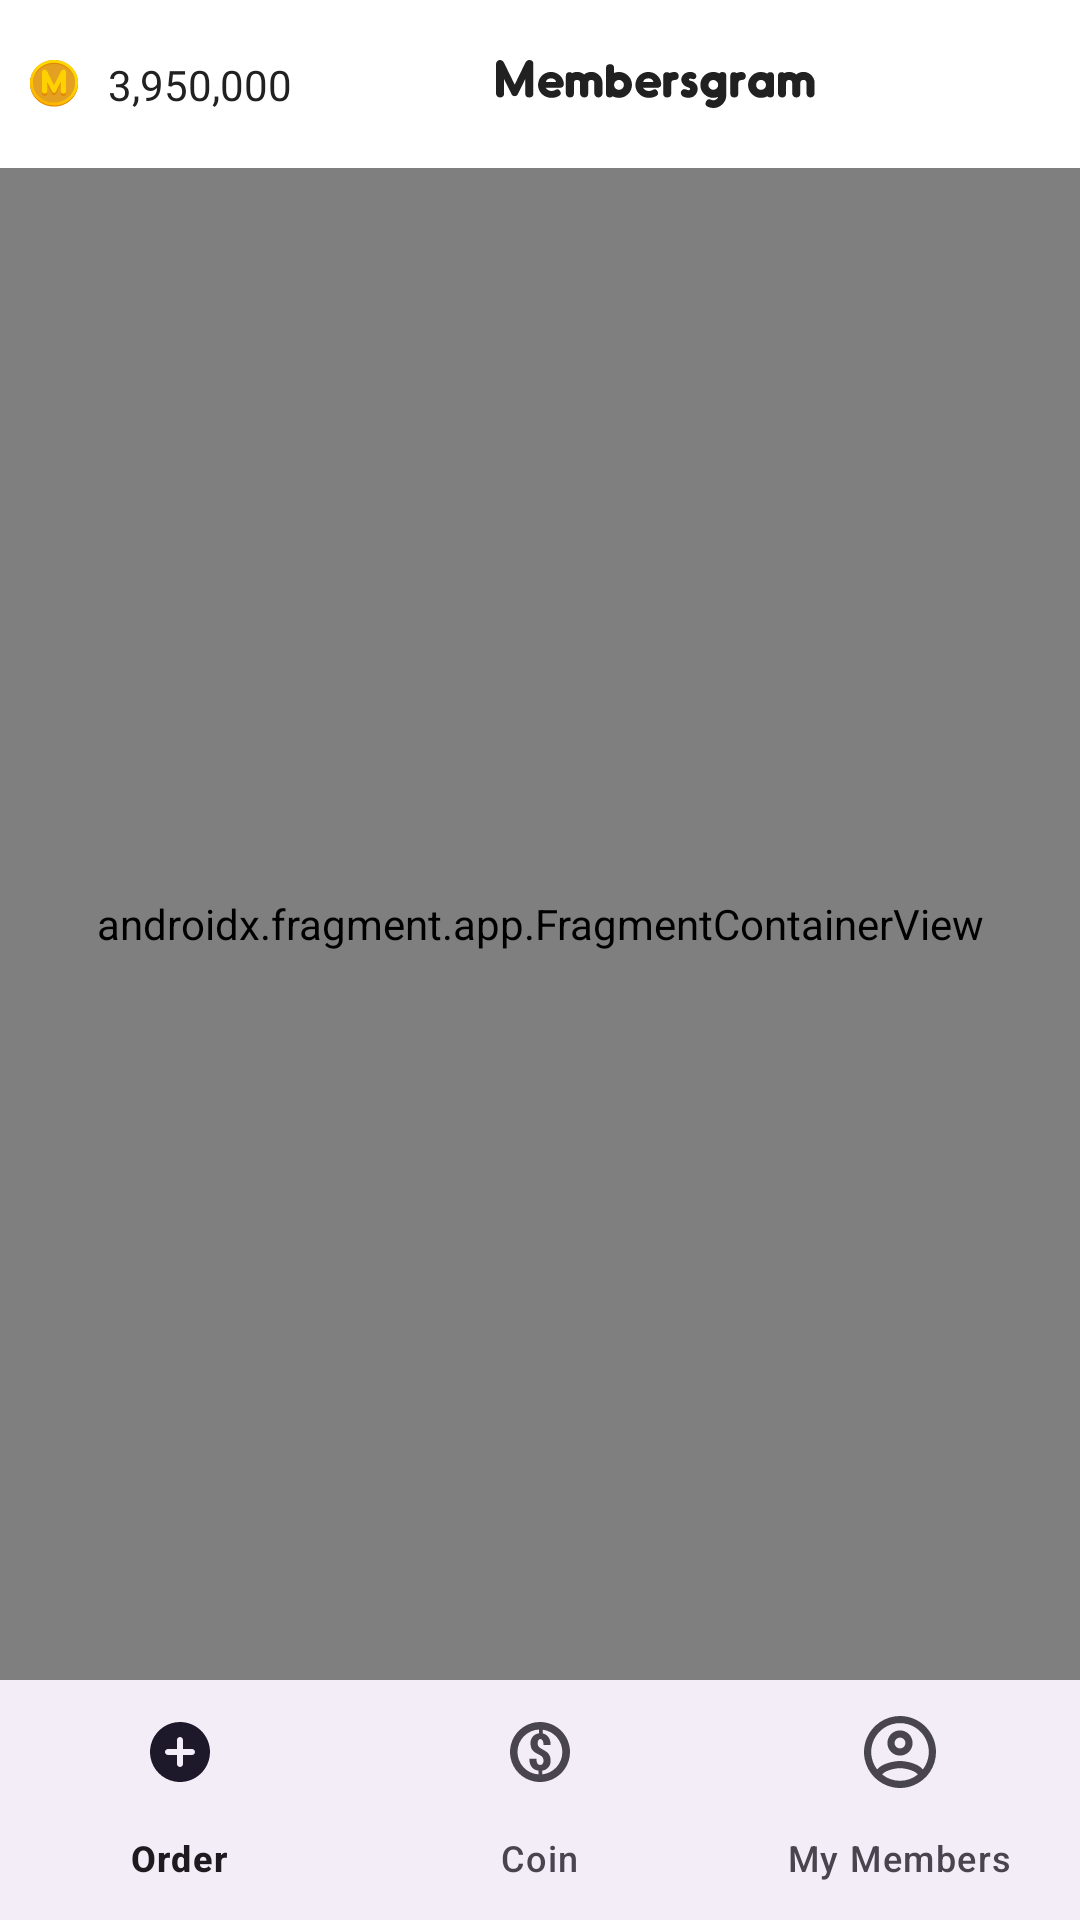

Produce the Android XML layout that renders to this screen, including the resource entries it uses.
<!-- AndroidManifest.xml: application theme Theme.MembersGramTest -->
<!-- res/layout/main_store.xml -->
<layout xmlns:tools="http://schemas.android.com/tools"
    xmlns:app="http://schemas.android.com/apk/res-auto"
    xmlns:android="http://schemas.android.com/apk/res/android">

    <androidx.constraintlayout.widget.ConstraintLayout
        android:layout_width="match_parent"
        android:layout_height="match_parent">

        <androidx.constraintlayout.widget.ConstraintLayout
            android:id="@+id/toolbar"
            android:layout_width="match_parent"
            android:layout_height="56dp"
            android:background="@android:color/white"
            app:layout_constraintEnd_toEndOf="parent"
            app:layout_constraintStart_toStartOf="parent"
            app:layout_constraintTop_toTopOf="parent">

            <ImageView
                android:id="@+id/imageView1"
                android:layout_width="wrap_content"
                android:layout_height="wrap_content"
                android:layout_marginStart="10dp"
                android:src="@drawable/group"
                app:layout_constraintStart_toStartOf="parent"
                app:layout_constraintTop_toTopOf="parent"
                app:layout_constraintBottom_toBottomOf="parent"/>

            <TextView
                android:id="@+id/textView1"
                android:layout_width="wrap_content"
                android:layout_height="wrap_content"
                android:layout_marginStart="10dp"
                android:text="3,950,000"
                android:textSize="14sp"
                android:textColor="#212121"
                app:layout_constraintStart_toEndOf="@+id/imageView1"
                app:layout_constraintTop_toTopOf="parent"
                app:layout_constraintBottom_toBottomOf="parent" />

            <ImageView
                android:id="@+id/iv"
                android:layout_width="wrap_content"
                android:layout_height="wrap_content"
                android:layout_marginStart="68dp"
                android:src="@drawable/path_1411"
                app:layout_constraintBottom_toBottomOf="parent"
                app:layout_constraintStart_toEndOf="@+id/textView1"
                app:layout_constraintTop_toTopOf="parent" />

            <ImageView
                android:id="@+id/imageView2"
                android:layout_width="wrap_content"
                android:layout_height="wrap_content"
                android:layout_marginEnd="16dp"
                android:src="@drawable/baseline_account_circle_24"
                app:layout_constraintBottom_toBottomOf="parent"
                app:layout_constraintEnd_toEndOf="parent"
                app:layout_constraintTop_toTopOf="parent"
                app:layout_constraintVertical_bias="0.437" />

        </androidx.constraintlayout.widget.ConstraintLayout>

        <com.google.android.material.bottomnavigation.BottomNavigationView
            android:id="@+id/bottom_navigation"
            android:layout_width="0dp"
            android:layout_height="wrap_content"
            app:layout_constraintBottom_toBottomOf="parent"
            app:layout_constraintEnd_toEndOf="parent"
            app:layout_constraintStart_toStartOf="parent"
            app:menu="@menu/menu_membergram" />

        <androidx.fragment.app.FragmentContainerView
            android:id="@+id/fragmentContainerViewStore"
            android:layout_width="0dp"
            android:layout_height="0dp"
            android:name="androidx.navigation.fragment.NavHostFragment"
            app:layout_constraintBottom_toTopOf="@+id/bottom_navigation"
            app:navGraph="@navigation/frist_nav_graph_orderstart"
            app:layout_constraintEnd_toEndOf="parent"
            app:layout_constraintHorizontal_bias="0.0"
            app:layout_constraintStart_toStartOf="parent"
            app:layout_constraintTop_toBottomOf="@+id/toolbar"
            app:layout_constraintVertical_bias="0.0"/>

    </androidx.constraintlayout.widget.ConstraintLayout>
</layout>
<!-- resources referenced by this layout -->
<resources>
  <!-- drawable group: vector/xml drawable (drawable, 2902 chars, omitted) -->
  <!-- drawable path_1411: vector/xml drawable (drawable, 7830 chars, omitted) -->
  <style name="Theme.MembersGramTest" parent="Base.Theme.MembersGramTest" />
  <style name="Base.Theme.MembersGramTest" parent="Theme.Material3.DayNight.NoActionBar">
          
          
      </style>
</resources>
